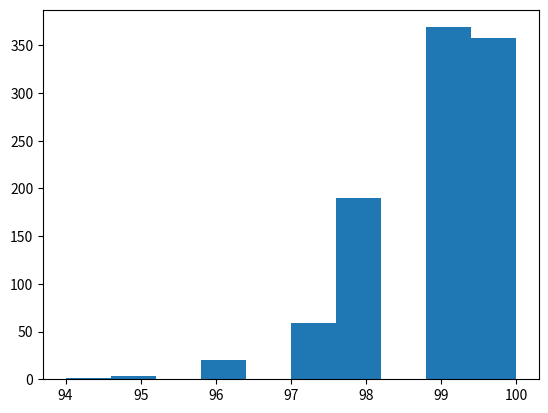

Recreate this plot in Python.
import random
import matplotlib.pyplot as plt

pick_prob = 0.6
sample_size = 100
runs = 1000
run_probs = []

for run in range(runs):
    sample_set = []
    for sample in range(sample_size):
        pickable_parts = sum(random.choices([1, 0], [pick_prob, 1 - pick_prob], k=5))
        sample_set.append(pickable_parts)

    run_probs.append(100 - (sample_set.count(0) / sample_size * 100))

print('Mean:', sum(run_probs) / len(run_probs))
plt.hist(run_probs)
plt.show()
